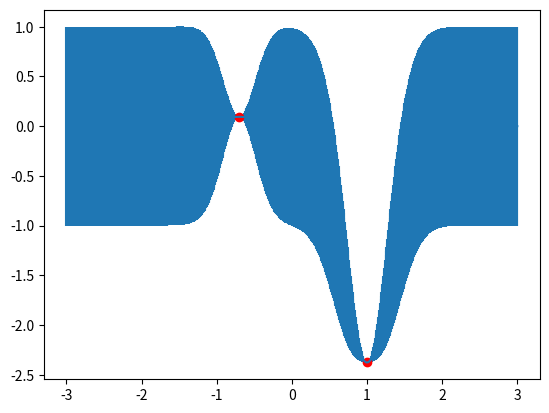

This figure's Python source:
import numpy as np
import matplotlib.pylab as plt


def exponential_cov(x, y, params):
    return params[0] * np.exp( -0.5 * params[1] *     np.subtract.outer(x, y)**2)


def conditional(x_new, x, y, params):

    B = exponential_cov(x_new, x, params)
    C = exponential_cov(x, x, params)
    A = exponential_cov(x_new, x_new, params)

    mu = np.linalg.inv(C).dot(B.T).T.dot(y)
    sigma = A - B.dot(np.linalg.inv(C).dot(B.T))

    return(mu.squeeze(), sigma.squeeze())


θ = [1, 10]
σ_0 = exponential_cov(0, 0, θ)
xpts = np.arange(-3, 3, step=0.01)
#plt.errorbar(xpts, np.zeros(len(xpts)), yerr=σ_0, capsize=0)
x = [1.]
y = [np.random.normal(scale=σ_0)]

σ_1 = exponential_cov(x, x, θ)


def predict(x, data, kernel, params, sigma, t):
    k = [kernel(x, y, params) for y in data]
    Sinv = np.linalg.inv(sigma)
    y_pred = np.dot(k, Sinv).dot(t)
    sigma_new = kernel(x, x, params) - np.dot(k, Sinv).dot(k)
    return y_pred, sigma_new


x_pred = np.linspace(-3, 3, 1000)
predictions = [predict(i, x, exponential_cov, θ, σ_1, y) for i in x_pred]
y_pred, sigmas = np.transpose(predictions)

#plt.errorbar(x_pred, y_pred, yerr=sigmas, capsize=0)
#plt.plot(x, y, "ro")

m, s = conditional([-0.7], x, y, θ)
y2 = np.random.normal(m, s)
x.append(-0.7)
y.append(y2)
σ_2 = exponential_cov(x, x, θ)
predictions = [predict(i, x, exponential_cov, θ, σ_2, y) for i in x_pred]
print(np.shape(predictions))
y_pred, sigmas = np.transpose(predictions)
plt.errorbar(x_pred, y_pred, yerr=sigmas, capsize=0)
plt.plot(x, y, "ro")
plt.show()
